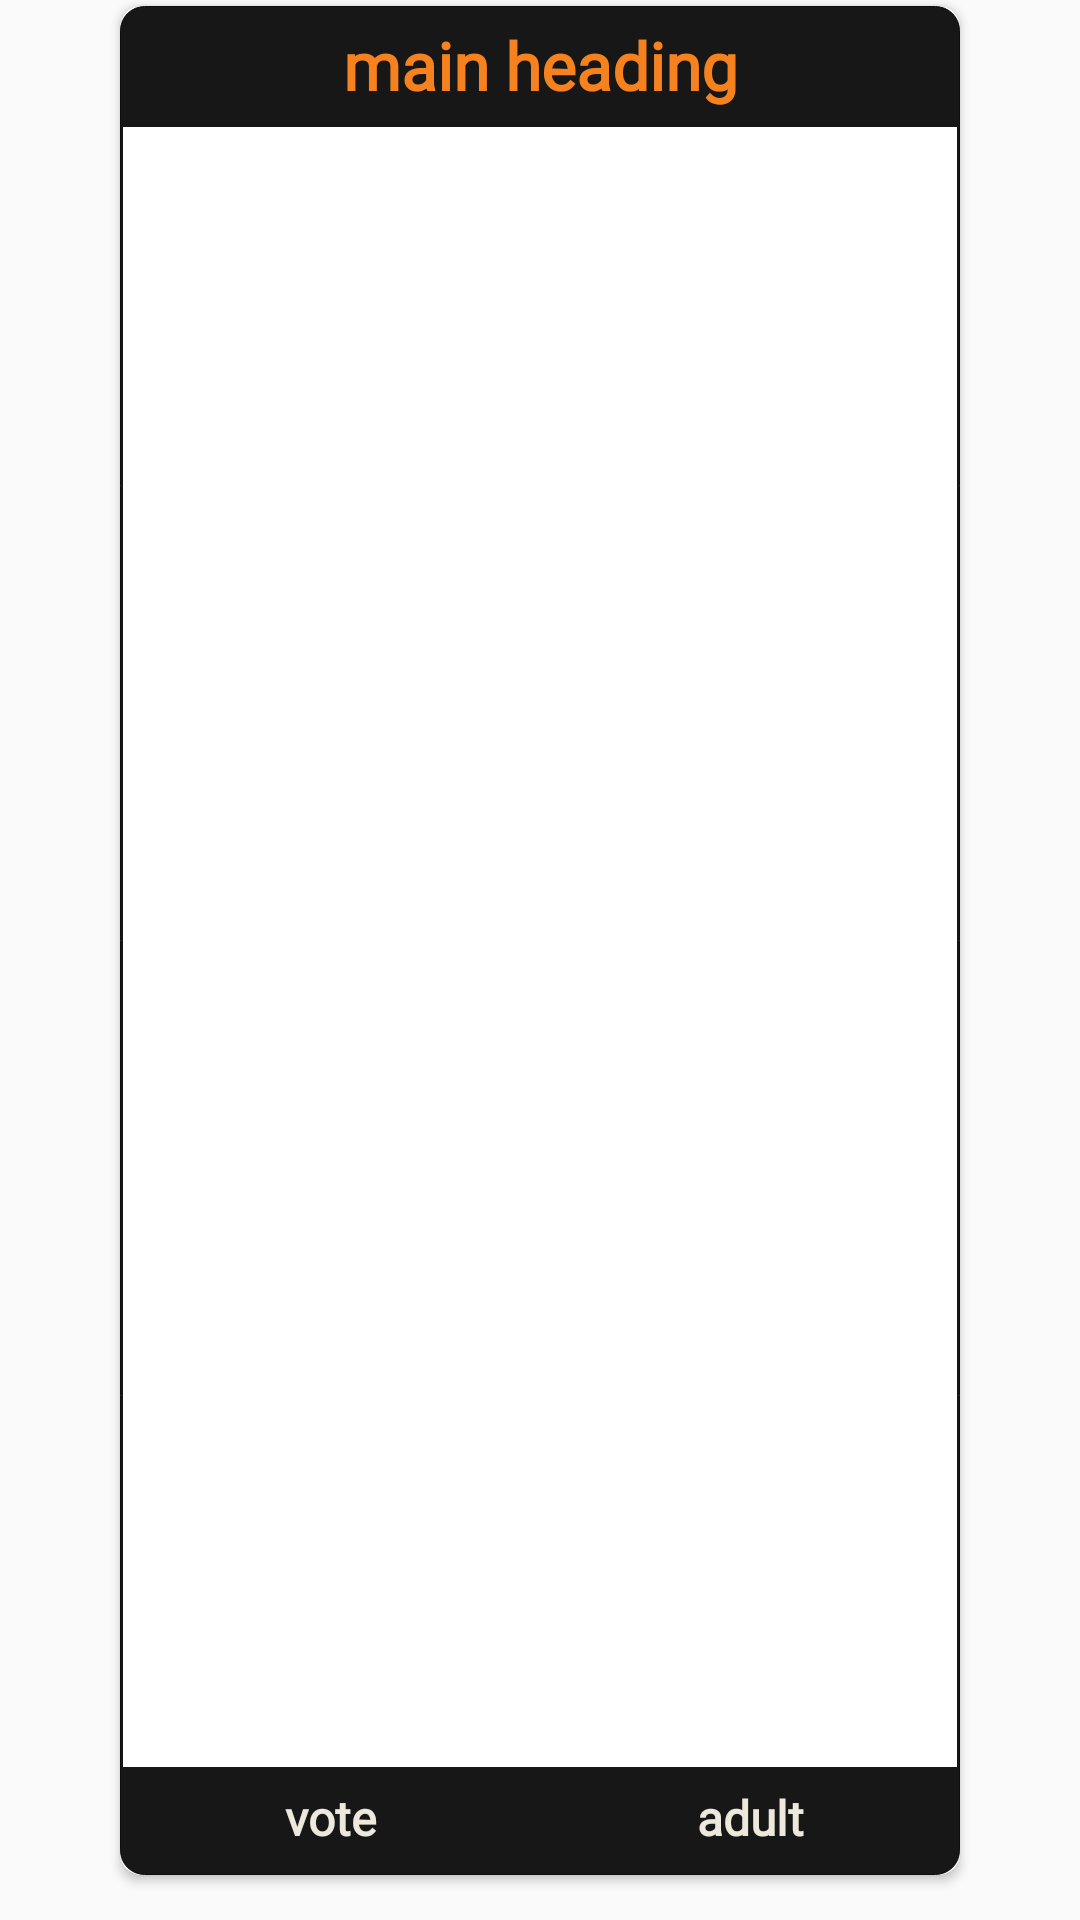

The Android layout XML behind this screen, and the referenced resources:
<!-- AndroidManifest.xml: application theme Theme.EA6Cinema -->
<!-- res/layout/items.xml -->
<?xml version="1.0" encoding="utf-8"?>
<RelativeLayout xmlns:android="http://schemas.android.com/apk/res/android"
    android:layout_width="match_parent"
    android:layout_height="400dp"
    xmlns:app="http://schemas.android.com/apk/res-auto">


    <androidx.cardview.widget.CardView
        android:id="@+id/cardview"
        android:layout_width="280dp"
        android:layout_height="match_parent"
        android:layout_marginTop="2dp"
        android:layout_marginEnd="40dp"
        android:layout_marginBottom="15dp"
        android:layout_marginStart="40dp"
        android:elevation="5dp"
        android:padding="5dp"
        app:cardCornerRadius="7dp">

        <LinearLayout
            android:layout_width="match_parent"
            android:layout_height="match_parent"
            android:background="@drawable/modifedcardview"
            android:orientation="vertical">

            <TextView
                android:id="@+id/head"
                android:layout_width="match_parent"
                android:layout_height="wrap_content"
                android:ellipsize="end"
                android:maxLines="2"
                android:padding="5dp"
                android:text="main heading"
                android:textAlignment="center"
                android:fontFamily="@font/wendy_one"
                android:textColor="#f5821e"
                android:textSize="22sp"
                android:textStyle="bold"></TextView>

            <ImageView
                android:id="@+id/imageview"
                android:layout_width="match_parent"
                android:layout_height="330dp"
                android:layout_weight="1"
                android:padding="1dp"
                android:scaleType="centerCrop"
                android:src="@color/white">

            </ImageView>

            <LinearLayout
                android:layout_width="match_parent"
                android:layout_height="35dp"
                android:orientation="horizontal">

                <TextView
                    android:id="@+id/vote"
                    android:layout_width="match_parent"
                    android:layout_height="match_parent"
                    android:textAlignment="center"
                    android:layout_weight="1"
                    android:ellipsize="end"
                    android:maxLines="1"
                    android:padding="5dp"
                    android:text="vote"
                    android:fontFamily="@font/actor"
                    android:textColor="#ECE8DB"
                    android:textStyle="bold"
                    android:textSize="16sp">
                </TextView>

                <TextView
                    android:id="@+id/adult"
                    android:layout_width="match_parent"
                    android:layout_height="match_parent"
                    android:layout_weight="1"
                    android:textAlignment="center"
                    android:ellipsize="end"
                    android:maxLines="6"
                    android:padding="5dp"
                    android:text="adult"
                    android:fontFamily="@font/actor"
                    android:textColor="#ECE8DB"
                    android:scaleType="centerCrop"
                    android:textStyle="bold"
                    android:textSize="16sp">
                </TextView>
            </LinearLayout>

        </LinearLayout>

    </androidx.cardview.widget.CardView>
</RelativeLayout>
<!-- resources referenced by this layout -->
<resources>
  <color name="white">#FFFFFFFF</color>
  <!-- drawable modifedcardview (drawable) -->
  <shape xmlns:android="http://schemas.android.com/apk/res/android"
      android:shape="rectangle" >
  
      <solid android:color="#E8000000" />
      <corners android:radius="8dp" />
      <stroke
          android:width="1px"
          android:color="@color/modifiedblack" />
  
  </shape>
  <style name="Theme.EA6Cinema" parent="Theme.AppCompat.DayNight.DarkActionBar">
          
  
          <item name="colorPrimary">@color/modifiedblack</item>
          <item name="colorPrimaryVariant">@color/black</item>
          <item name="titleTextColor">@color/white</item>
  
  
          
          <item name="colorSecondary">@color/teal_200</item>
          <item name="colorSecondaryVariant">@color/teal_700</item>
          <item name="colorOnSecondary">@color/black</item>
  
          
          <item name="android:statusBarColor">?attr/colorPrimaryVariant</item>
  
          
      </style>
  <color name="modifiedblack">#E4000000</color>
  <color name="black">#FF000000</color>
  <color name="teal_200">#FF03DAC5</color>
  <color name="teal_700">#FF018786</color>
</resources>
